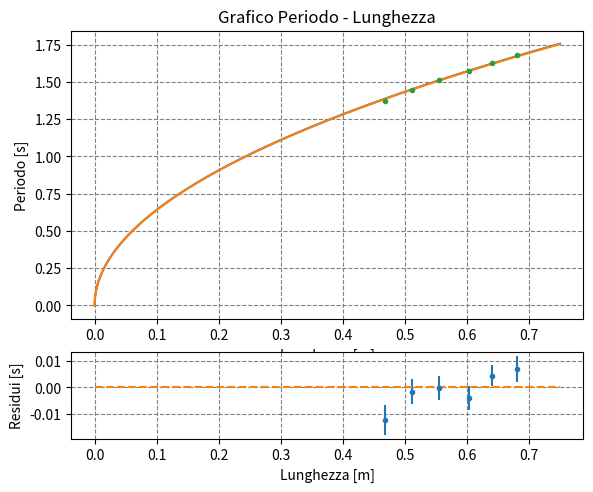

Source code (Python):
import  numpy as np
import matplotlib.pyplot as plt
from scipy.optimize import curve_fit
g = 9.81
l = [68.1,64,60.3,55.5,51.1,46.8]
sigma_l = np.full(6,1)/(100*np.sqrt(12))
T = [[16.92,16.84,16.75,16.73,16.73],
[16.19,16.29,16.23,16.27,16.30],
[15.64,15.62,15.69,15.79,15.74],
[15.03,15.07,15.17,15.07,15.13],
[14.39,14.44,14.57,14.46,14.49],
[13.8,13.67,13.78,13.84,13.61]]

T = np.matrix(T)
T = T/10
sigma_T = T.std(1)/np.sqrt(5)
T = np.mean(T,axis = 1)
l = np.array(l)
l = l/100
print(T)
print(sigma_T)
sigma_T = np.array([0.0033538,0.00182428,0.00280856,0.00221991,0.00266833,0.00384708])
print(T)
T = np.array([1.6794,1.6256,1.5696,1.5094,1.447 ,1.374 ])
def Periodo(l,theta):
    return 2*np.pi*(np.sqrt(l/g))*(1 + theta/16)


fig = plt.figure("T - Lunghezza")
fig.add_axes((0.1,0.35,0.8,0.6))
plt.title("Grafico Periodo - Lunghezza")

popt,pcov = curve_fit(Periodo,l,T,sigma = sigma_T,absolute_sigma= True, p0 = (0.14))
theta_hat=  popt
sigma_theta = np.sqrt(pcov.diagonal())
x = np.linspace(0,0.75,1000)
plt.plot(x,Periodo(x,theta_hat))
print("bella")
print(theta_hat, sigma_theta)

theta_hat = np.full(6,theta_hat)
sigma_T = np.sqrt( sigma_T**2 + (sigma_l**2)*(np.pi*(1 + theta_hat**2/16)/(g*np.sqrt(l/g)))**2)

popt,pcov = curve_fit(Periodo,l,T,sigma = sigma_T,absolute_sigma= True, p0 = (0.14))
theta_hat=  popt
sigma_theta = np.sqrt(pcov.diagonal())
x = np.linspace(0,0.75,1000)
plt.plot(x,Periodo(x,0.145))

plt.errorbar(l,T,sigma_T,sigma_l,fmt = '.')
plt.grid(which = 'both', ls= 'dashed', color = 'gray')
plt.xlabel('Lunghezza [m]')
plt.ylabel('Periodo [s]')
plt.xlim()

res = T - Periodo(l,theta_hat)
fig.add_axes((0.1, 0.1, 0.8, 0.18))
plt.errorbar(l,res,sigma_T,fmt='.')
plt.plot(x,np.zeros(1000), ls = 'dashed')
plt.grid(which = 'both', ls= 'dashed', color = 'gray')
plt.xlabel('Lunghezza [m]')
plt.ylabel('Residui [s]')

plt.show()

